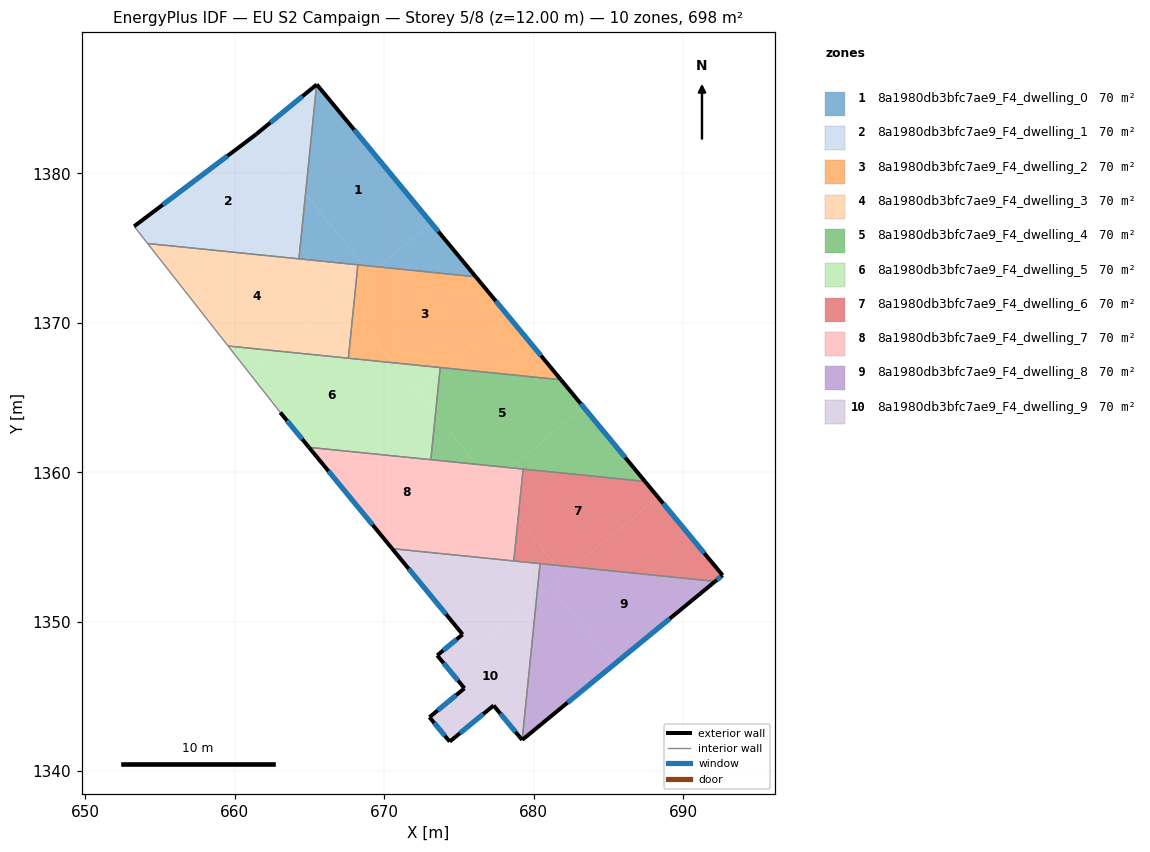
=== STOREY PLAN SPEC (per zone: floor XY polygon, exterior-wall plan segments, windows/doors) ===
zone 1: 8a1980db3bfc7ae9_F4_dwelling_0  (69.8 m²)
  floor: (665.49, 1385.94) (673.17, 1376.66) (669.61, 1373.74) (668.65, 1373.84) (664.74, 1378.59) (665.48, 1385.94)
  floor: (673.17, 1376.66) (676.13, 1373.08) (669.61, 1373.74)
  floor: (664.74, 1378.59) (668.65, 1373.84) (665.03, 1374.20) (664.38, 1375.00)
  floor: (664.38, 1375.00) (665.03, 1374.20) (664.30, 1374.28)
  exterior wall: (665.49, 1385.94) – (665.48, 1385.94)  [0.0 m]
  exterior wall: (676.14, 1373.08) – (665.49, 1385.94)  [16.7 m]
    window: (673.64, 1376.10) – (667.99, 1382.92)  [14.1 m²]
  interior walls: 3
zone 2: 8a1980db3bfc7ae9_F4_dwelling_1  (69.8 m²)
  floor: (661.44, 1382.61) (664.74, 1378.59) (664.38, 1375.00) (661.96, 1377.93) (658.26, 1374.89) (654.18, 1375.30) (653.28, 1376.45)
  floor: (665.48, 1385.94) (664.74, 1378.59) (661.44, 1382.61)
  floor: (661.96, 1377.93) (664.38, 1375.00) (664.30, 1374.28) (658.26, 1374.89)
  exterior wall: (661.44, 1382.61) – (653.28, 1376.45)  [10.2 m]
    window: (659.52, 1381.16) – (655.19, 1377.90)  [8.6 m²]
  exterior wall: (665.48, 1385.94) – (661.44, 1382.61)  [5.2 m]
    window: (664.53, 1385.15) – (662.39, 1383.39)  [4.4 m²]
  interior walls: 3
zone 3: 8a1980db3bfc7ae9_F4_dwelling_2  (69.8 m²)
  floor: (676.13, 1373.08) (678.27, 1370.49) (673.99, 1366.98) (670.60, 1367.32) (667.91, 1370.60) (668.10, 1372.50) (669.61, 1373.74)
  floor: (678.27, 1370.49) (676.13, 1373.08) (669.61, 1373.74) (668.10, 1372.50) (667.91, 1370.60) (670.60, 1367.32) (667.61, 1367.63) (668.24, 1373.88) (676.14, 1373.08) (681.83, 1366.18) (673.99, 1366.98)
  exterior wall: (681.83, 1366.18) – (676.14, 1373.08)  [8.9 m]
    window: (680.49, 1367.80) – (677.47, 1371.46)  [7.5 m²]
  interior walls: 4
zone 4: 8a1980db3bfc7ae9_F4_dwelling_3  (69.8 m²)
  floor: (665.03, 1374.20) (667.10, 1371.68) (662.77, 1368.12) (659.56, 1368.44) (655.98, 1373.01) (658.26, 1374.89)
  floor: (658.26, 1374.89) (655.98, 1373.01) (654.18, 1375.30)
  floor: (668.24, 1373.88) (668.10, 1372.50) (667.10, 1371.68) (665.03, 1374.20)
  floor: (668.10, 1372.50) (667.61, 1367.63) (662.77, 1368.12)
  interior walls: 5
zone 5: 8a1980db3bfc7ae9_F4_dwelling_4  (69.8 m²)
  floor: (681.83, 1366.18) (683.36, 1364.34) (678.44, 1360.30) (676.19, 1360.53) (673.44, 1363.88) (673.73, 1366.76) (673.99, 1366.98)
  floor: (683.36, 1364.34) (687.46, 1359.38) (678.44, 1360.30)
  floor: (673.99, 1366.98) (673.73, 1366.76) (673.75, 1367.00)
  floor: (673.44, 1363.88) (676.19, 1360.53) (673.13, 1360.84)
  exterior wall: (687.46, 1359.38) – (681.83, 1366.18)  [8.8 m]
    window: (686.13, 1360.98) – (683.15, 1364.59)  [7.4 m²]
  interior walls: 4
zone 6: 8a1980db3bfc7ae9_F4_dwelling_5  (69.8 m²)
  floor: (672.14, 1365.46) (673.44, 1363.88) (673.13, 1360.84) (667.25, 1361.44)
  floor: (670.60, 1367.33) (672.14, 1365.45) (667.25, 1361.44) (664.97, 1361.67) (663.05, 1364.00) (660.98, 1366.65) (662.77, 1368.12)
  floor: (673.73, 1366.76) (673.44, 1363.88) (672.14, 1365.46)
  floor: (662.77, 1368.12) (660.98, 1366.65) (659.56, 1368.44)
  floor: (673.75, 1367.00) (673.73, 1366.76) (672.14, 1365.45) (670.60, 1367.33)
  exterior wall: (663.05, 1364.00) – (664.97, 1361.67)  [3.0 m]
    window: (663.50, 1363.45) – (664.52, 1362.21)  [2.5 m²]
  interior walls: 5
zone 7: 8a1980db3bfc7ae9_F4_dwelling_6  (69.8 m²)
  floor: (687.46, 1359.38) (688.33, 1358.32) (682.65, 1353.66) (681.53, 1353.77) (678.96, 1356.90) (679.30, 1360.21)
  floor: (688.33, 1358.32) (692.65, 1353.11) (692.15, 1352.70) (682.65, 1353.66)
  floor: (678.96, 1356.90) (681.53, 1353.77) (678.68, 1354.06)
  exterior wall: (692.65, 1353.11) – (687.46, 1359.38)  [8.1 m]
    window: (691.43, 1354.58) – (688.67, 1357.91)  [6.9 m²]
  exterior wall: (692.15, 1352.70) – (692.65, 1353.11)  [0.6 m]
    window: (692.27, 1352.79) – (692.53, 1353.01)  [0.5 m²]
  interior walls: 4
zone 8: 8a1980db3bfc7ae9_F4_dwelling_7  (69.8 m²)
  floor: (677.09, 1359.19) (678.96, 1356.90) (678.68, 1354.06) (671.71, 1354.77)
  floor: (676.19, 1360.53) (677.21, 1359.29) (671.71, 1354.77) (670.54, 1354.89) (666.00, 1360.41) (667.25, 1361.44)
  floor: (667.25, 1361.44) (666.00, 1360.41) (664.97, 1361.67)
  floor: (678.44, 1360.30) (677.21, 1359.29) (676.19, 1360.53)
  floor: (679.30, 1360.21) (678.96, 1356.90) (677.09, 1359.19) (678.44, 1360.30)
  exterior wall: (664.97, 1361.67) – (670.54, 1354.89)  [8.8 m]
    window: (666.28, 1360.08) – (669.23, 1356.48)  [7.4 m²]
  interior walls: 4
zone 9: 8a1980db3bfc7ae9_F4_dwelling_8  (69.8 m²)
  floor: (692.15, 1352.70) (685.40, 1347.15) (681.10, 1352.38) (682.65, 1353.66)
  floor: (681.10, 1352.38) (685.40, 1347.15) (679.24, 1342.09) (680.21, 1351.65)
  floor: (682.65, 1353.66) (682.04, 1353.16) (681.53, 1353.77)
  floor: (681.53, 1353.77) (682.04, 1353.16) (680.21, 1351.65) (680.43, 1353.88)
  exterior wall: (679.24, 1342.09) – (692.15, 1352.70)  [16.7 m]
    window: (682.27, 1344.58) – (689.12, 1350.21)  [14.1 m²]
  interior walls: 2
zone 10: 8a1980db3bfc7ae9_F4_dwelling_9  (69.8 m²)
  floor: (680.21, 1351.65) (679.24, 1342.09) (677.33, 1344.39) (674.39, 1341.98) (673.03, 1343.61) (675.37, 1345.54) (673.55, 1347.75) (675.25, 1349.15) (676.02, 1348.21)
  floor: (680.43, 1353.88) (680.21, 1351.65) (676.02, 1348.21) (671.07, 1354.24) (671.71, 1354.77)
  floor: (671.71, 1354.77) (671.07, 1354.24) (670.54, 1354.89)
  exterior wall: (675.37, 1345.54) – (673.03, 1343.61)  [3.0 m]
    window: (674.82, 1345.09) – (673.58, 1344.06)  [2.6 m²]
  exterior wall: (673.55, 1347.75) – (675.37, 1345.54)  [2.9 m]
    window: (673.98, 1347.23) – (674.95, 1346.06)  [2.4 m²]
  exterior wall: (675.25, 1349.15) – (673.55, 1347.75)  [2.2 m]
    window: (674.85, 1348.82) – (673.95, 1348.08)  [1.9 m²]
  exterior wall: (670.54, 1354.89) – (675.25, 1349.15)  [7.4 m]
    window: (671.64, 1353.54) – (674.15, 1350.50)  [6.3 m²]
  exterior wall: (677.33, 1344.39) – (679.24, 1342.09)  [3.0 m]
    window: (677.78, 1343.85) – (678.79, 1342.63)  [2.5 m²]
  exterior wall: (674.39, 1341.98) – (677.33, 1344.39)  [3.8 m]
    window: (675.08, 1342.54) – (676.64, 1343.83)  [3.2 m²]
  exterior wall: (673.03, 1343.61) – (674.39, 1341.98)  [2.1 m]
    window: (673.35, 1343.23) – (674.07, 1342.36)  [1.8 m²]
  interior walls: 3

=== DERIVED (storey summary) ===
Building: EU S2 Campaign
Storey: 5 of 8  (floor level z = 12.00 m)
Storey gross floor area: 698.0 m²
Zones on this storey: 10
  - 8a1980db3bfc7ae9_F4_dwelling_0: floor 69.8 m²; exterior wall 16.7 m (50.1 m²); 1 window(s) 14.1 m²; WWR 28.1%
  - 8a1980db3bfc7ae9_F4_dwelling_1: floor 69.8 m²; exterior wall 15.5 m (46.4 m²); 2 window(s) 13.0 m²; WWR 28.1%
  - 8a1980db3bfc7ae9_F4_dwelling_2: floor 69.8 m²; exterior wall 8.9 m (26.8 m²); 1 window(s) 7.5 m²; WWR 28.1%
  - 8a1980db3bfc7ae9_F4_dwelling_3: floor 69.8 m²
  - 8a1980db3bfc7ae9_F4_dwelling_4: floor 69.8 m²; exterior wall 8.8 m (26.5 m²); 1 window(s) 7.4 m²; WWR 28.1%
  - 8a1980db3bfc7ae9_F4_dwelling_5: floor 69.8 m²; exterior wall 3.0 m (9.1 m²); 1 window(s) 2.5 m²; WWR 28.1%
  - 8a1980db3bfc7ae9_F4_dwelling_6: floor 69.8 m²; exterior wall 8.8 m (26.4 m²); 2 window(s) 7.4 m²; WWR 28.1%
  - 8a1980db3bfc7ae9_F4_dwelling_7: floor 69.8 m²; exterior wall 8.8 m (26.3 m²); 1 window(s) 7.4 m²; WWR 28.1%
  - 8a1980db3bfc7ae9_F4_dwelling_8: floor 69.8 m²; exterior wall 16.7 m (50.1 m²); 1 window(s) 14.1 m²; WWR 28.1%
  - 8a1980db3bfc7ae9_F4_dwelling_9: floor 69.8 m²; exterior wall 24.4 m (73.3 m²); 7 window(s) 20.6 m²; WWR 28.1%
Zone adjacency (shared interzone walls):
  - 8a1980db3bfc7ae9_F4_dwelling_0 ↔ 8a1980db3bfc7ae9_F4_dwelling_1
  - 8a1980db3bfc7ae9_F4_dwelling_0 ↔ 8a1980db3bfc7ae9_F4_dwelling_2
  - 8a1980db3bfc7ae9_F4_dwelling_0 ↔ 8a1980db3bfc7ae9_F4_dwelling_3
  - 8a1980db3bfc7ae9_F4_dwelling_1 ↔ 8a1980db3bfc7ae9_F4_dwelling_3
  - 8a1980db3bfc7ae9_F4_dwelling_2 ↔ 8a1980db3bfc7ae9_F4_dwelling_3
  - 8a1980db3bfc7ae9_F4_dwelling_2 ↔ 8a1980db3bfc7ae9_F4_dwelling_4
  - 8a1980db3bfc7ae9_F4_dwelling_2 ↔ 8a1980db3bfc7ae9_F4_dwelling_5
  - 8a1980db3bfc7ae9_F4_dwelling_3 ↔ 8a1980db3bfc7ae9_F4_dwelling_5
  - 8a1980db3bfc7ae9_F4_dwelling_4 ↔ 8a1980db3bfc7ae9_F4_dwelling_5
  - 8a1980db3bfc7ae9_F4_dwelling_4 ↔ 8a1980db3bfc7ae9_F4_dwelling_6
  - 8a1980db3bfc7ae9_F4_dwelling_4 ↔ 8a1980db3bfc7ae9_F4_dwelling_7
  - 8a1980db3bfc7ae9_F4_dwelling_5 ↔ 8a1980db3bfc7ae9_F4_dwelling_7
  - 8a1980db3bfc7ae9_F4_dwelling_6 ↔ 8a1980db3bfc7ae9_F4_dwelling_7
  - 8a1980db3bfc7ae9_F4_dwelling_6 ↔ 8a1980db3bfc7ae9_F4_dwelling_8
  - 8a1980db3bfc7ae9_F4_dwelling_6 ↔ 8a1980db3bfc7ae9_F4_dwelling_9
  - 8a1980db3bfc7ae9_F4_dwelling_7 ↔ 8a1980db3bfc7ae9_F4_dwelling_9
  - 8a1980db3bfc7ae9_F4_dwelling_8 ↔ 8a1980db3bfc7ae9_F4_dwelling_9